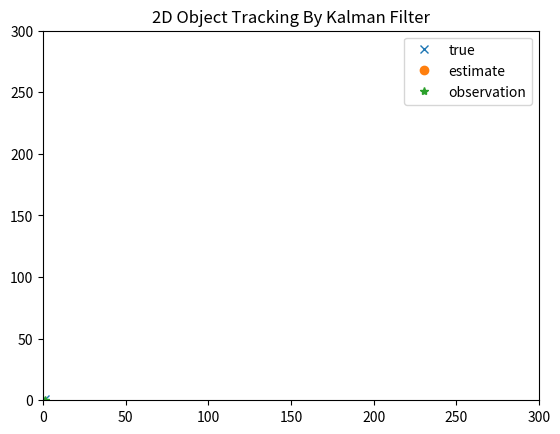

Source code (Python):
import numpy as np
import matplotlib.pyplot as plt
from matplotlib.animation import FuncAnimation

class KalmanFilter:
    def __init__(self, x0, P0, A, B, C):
        self.x_pos_=x0
        self.P_pos_=P0
        self.A_=A
        self.B_=B
        self.C_=C
        self.I_=np.identity(len(x0))

    def prediction(self, v):
        self.Q_=np.dot(v,v.T)
        self.x_pri_=np.dot(self.A_,self.x_pos_)
        self.P_pri_=np.dot(np.dot(self.A_,self.P_pos_),self.A_.T)+np.dot(np.dot(self.B_,self.Q_),self.B_.T)

    def correction(self, w, y):
        self.R_=np.dot(w,w.T)
        if self.P_pos_.ndim==1:
            self.KG_=np.dot(self.P_pri_,self.C_.T)/(np.dot(np.dot(self.C_,self.P_pri_),self.C_.T)+self.R_)
        else:
            self.KG_=np.dot(np.dot(self.P_pri_,self.C_.T),np.linalg.inv((np.dot(np.dot(self.C_,self.P_pri_),self.C_.T)+self.R_)))
        innovation=(y-np.dot(self.C_,self.x_pri_))
        self.x_pos_=self.x_pri_+np.dot(self.KG_,innovation)
        self.P_pos_=np.dot((self.I_-np.dot(self.KG_,self.C_)),self.P_pri_)

class Const1dVelObjectTracking(KalmanFilter):
    def __init__(self, x0, P0, A, B, C):
        super().__init__(x0, P0, A, B, C)
        N=300
        self.t=np.arange(N)
        self.true_position=np.arange(N)
        self.observation=[]
        self.estimate=[]

    def track(self, sigma_sys, sigma_obs):
        for p in self.true_position:
            self.estimate.append(self.x_pos_)
            z=p+np.random.normal(scale=sigma_obs)
            self.observation.append(z)
            self.prediction(np.array([np.random.normal(scale=sigma_sys)]))
            self.correction(np.array([np.random.normal(scale=sigma_obs)]),np.array([z]))

        plt.plot(self.t, self.true_position, label="true")
        plt.plot(self.t, self.observation, label="observation")
        plt.plot(self.t, self.estimate, label="estimate")
        plt.title("1D Object Tracking By Kalman Filter")
        plt.legend()
        plt.show()

x0=np.array([0,])
P0=np.array([1,])
A=np.array([1,])
B=np.array([1,])
C=np.array([1,])
kf=Const1dVelObjectTracking(x0, P0, A, B, C)
# kf.track(1,2)

class Const2dVelObjectTracking(KalmanFilter):
    def __init__(self, x0, P0, A, B, C):
        super().__init__(x0, P0, A, B, C)
        self.i=0
        self.true_position=[]
        self.observation=[]
        self.estimate=[]
        self.N=300
        self.fig = plt.figure()

    def track(self, sigma_sys, sigma_obs):
        self.sigma_sys=sigma_sys
        self.sigma_obs=sigma_obs
        ani = FuncAnimation(self.fig, self.plot, interval=30, blit=True)
        plt.show()

    def plot(self,data):
        try:
            xlim = [0,self.N]
            ylim = [0,self.N]
            plt.cla()
            
            self.true_position.append([self.i,self.i])
            self.estimate.append(kf.x_pos_)
            z=self.true_position[self.i]+np.array([np.random.normal(scale=self.sigma_obs),np.random.normal(scale=self.sigma_obs)])
            self.observation.append(z)
            self.prediction(np.array([np.random.normal(scale=self.sigma_sys),np.random.normal(scale=self.sigma_sys),np.random.normal(scale=self.sigma_sys),np.random.normal(scale=self.sigma_sys)]))
            self.correction(np.array([np.random.normal(scale=self.sigma_sys),np.random.normal(scale=self.sigma_sys)]),z)
            
            if self.i > self.N:
                exit(1)

            plt.ylim(ylim[0],ylim[1])
            plt.xlim(xlim[0],xlim[1])
            tru = plt.plot(self.true_position[self.i][0], self.true_position[self.i][1], 'x', label="true")
            est = plt.plot(self.estimate[self.i][0], self.estimate[self.i][1], 'o', label="estimate")
            obs = plt.plot(self.observation[self.i][0], self.observation[self.i][1], '*', label="observation")

            plt.title("2D Object Tracking By Kalman Filter")
            plt.legend()
            
            self.i+=1
        except KeyboardInterrupt:
            exit(1)
        return plt.gca().lines

x0=np.array([0,0,1,1])
A=np.array([[1,0,1,0],[0,1,0,1],[0,0,1,0],[0,0,0,1]])
B=np.identity(4)
C=np.eye(2,4)
P0=np.identity(4)
kf=Const2dVelObjectTracking(x0, P0, A, B, C)
kf.track(1,2)
    

    
